Photos from the image-classification dataset "processed_dataset" in the GitHub repository RuhinaazYerur/CSE-2022-26-Batch-B3. Its 2 classes are: fully cooked, semi cooked.

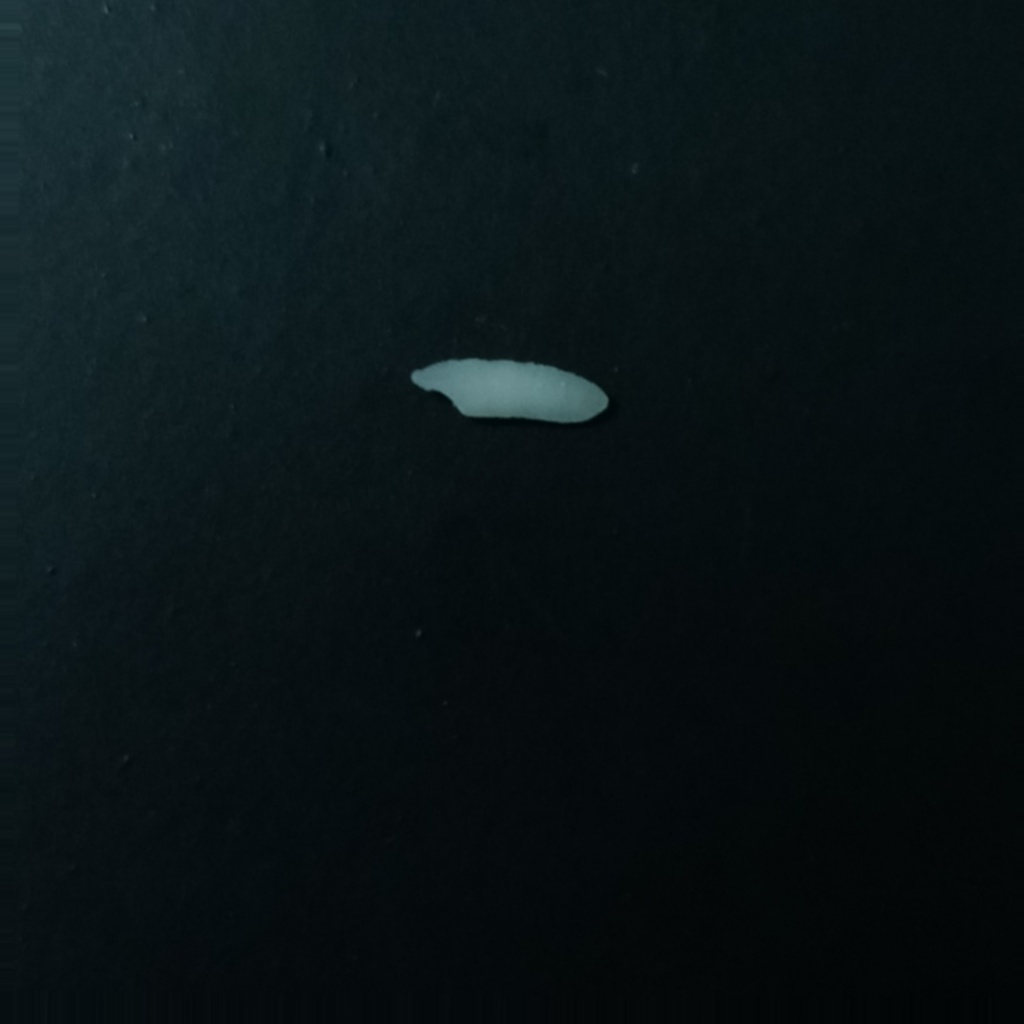
Label: semi cooked

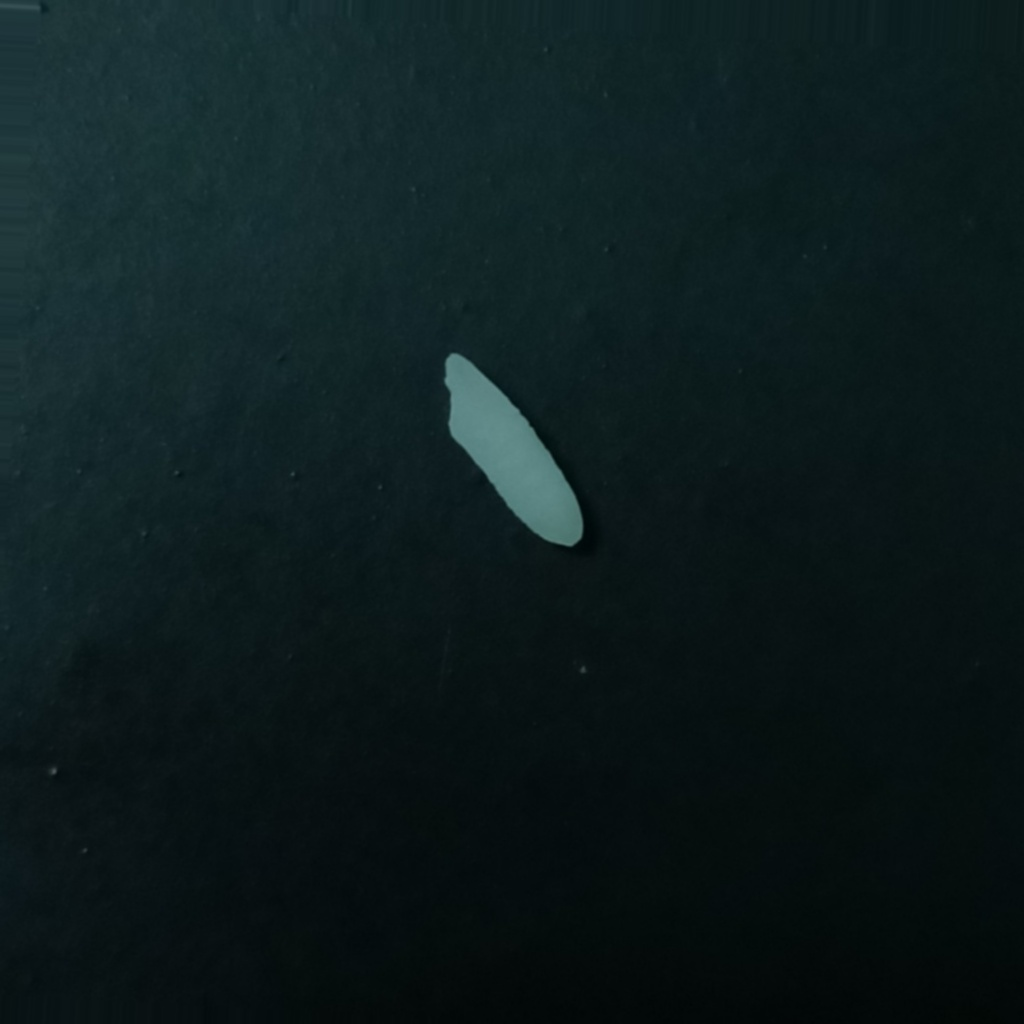
Label: semi cooked

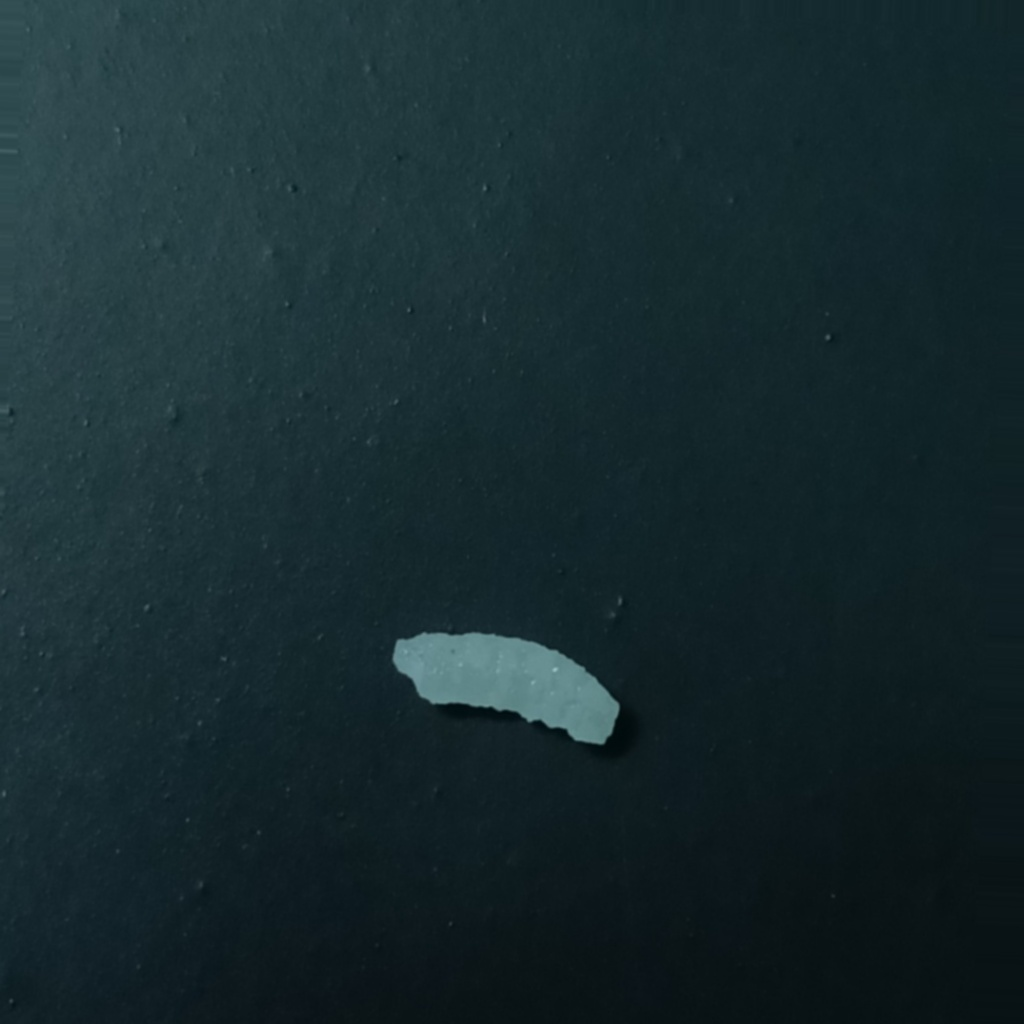
Label: fully cooked

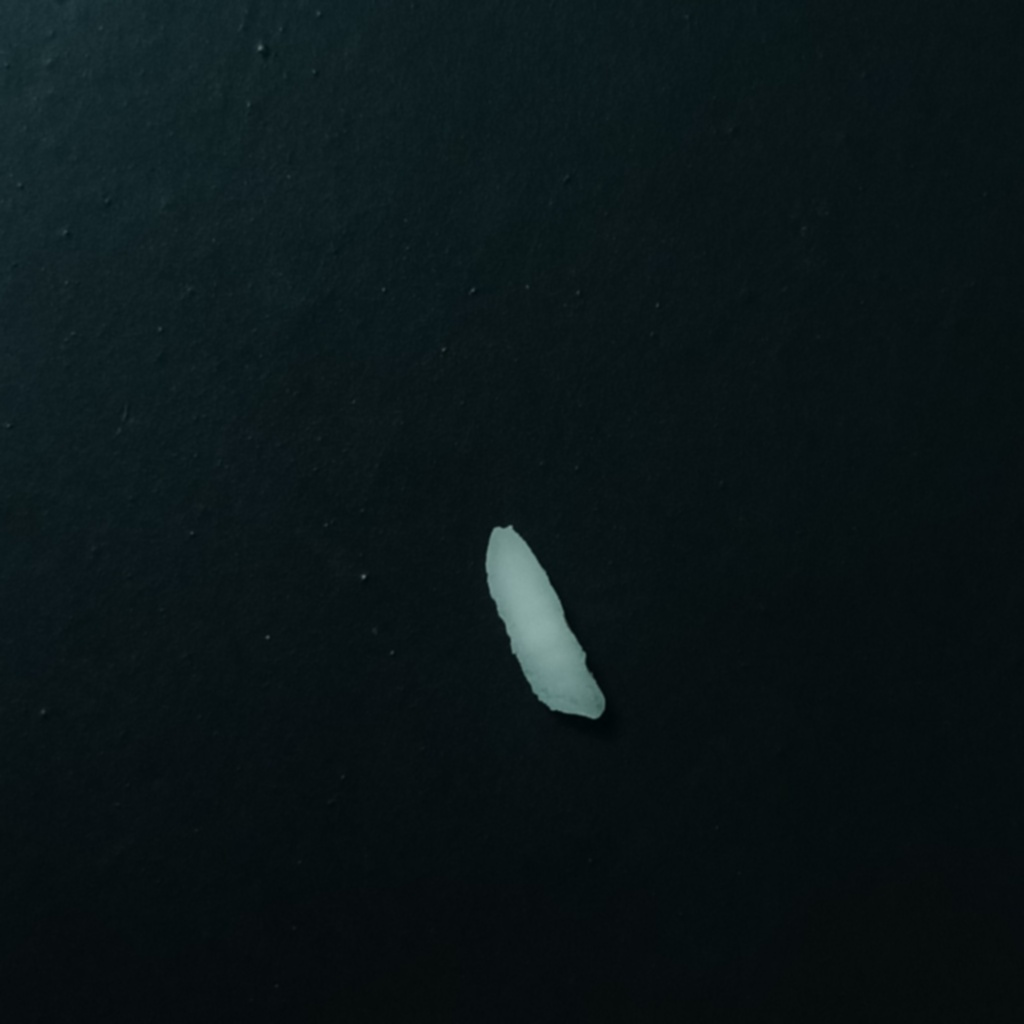
Label: semi cooked

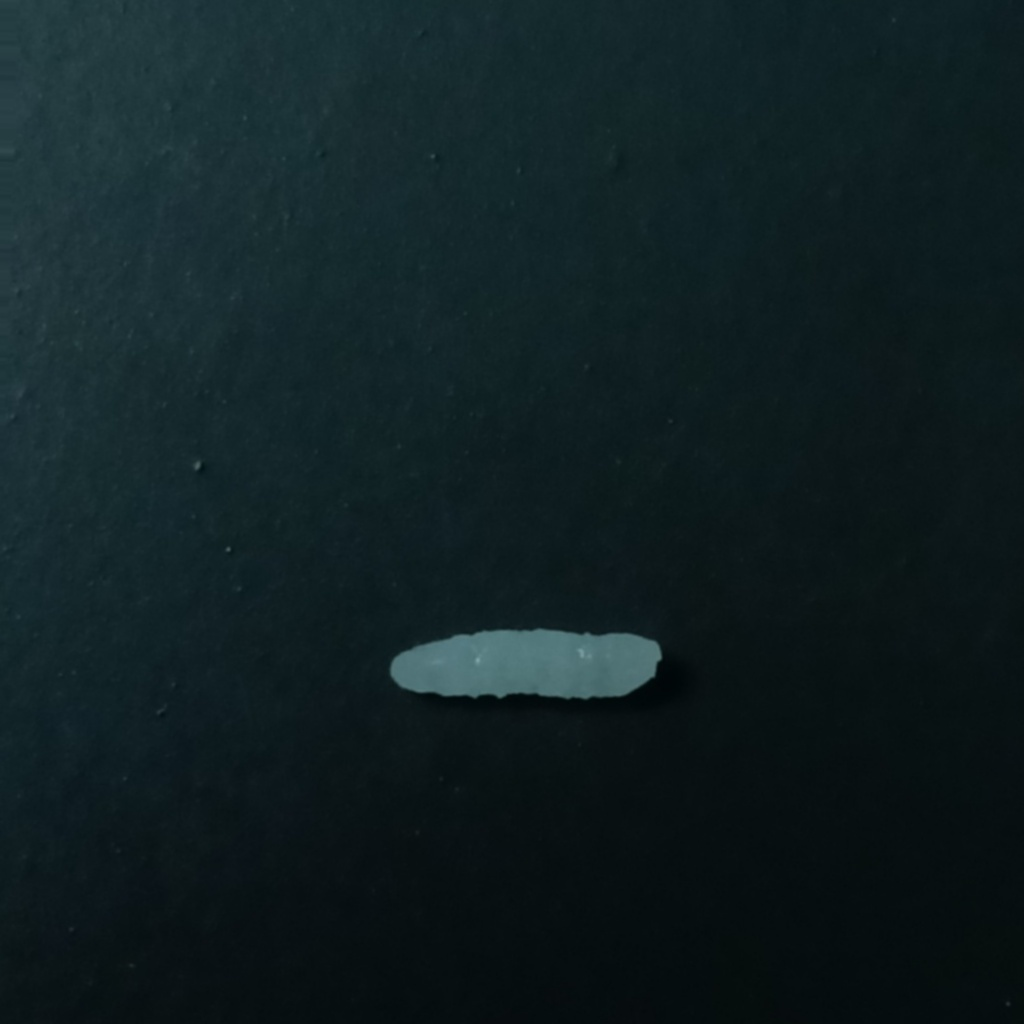
Label: fully cooked

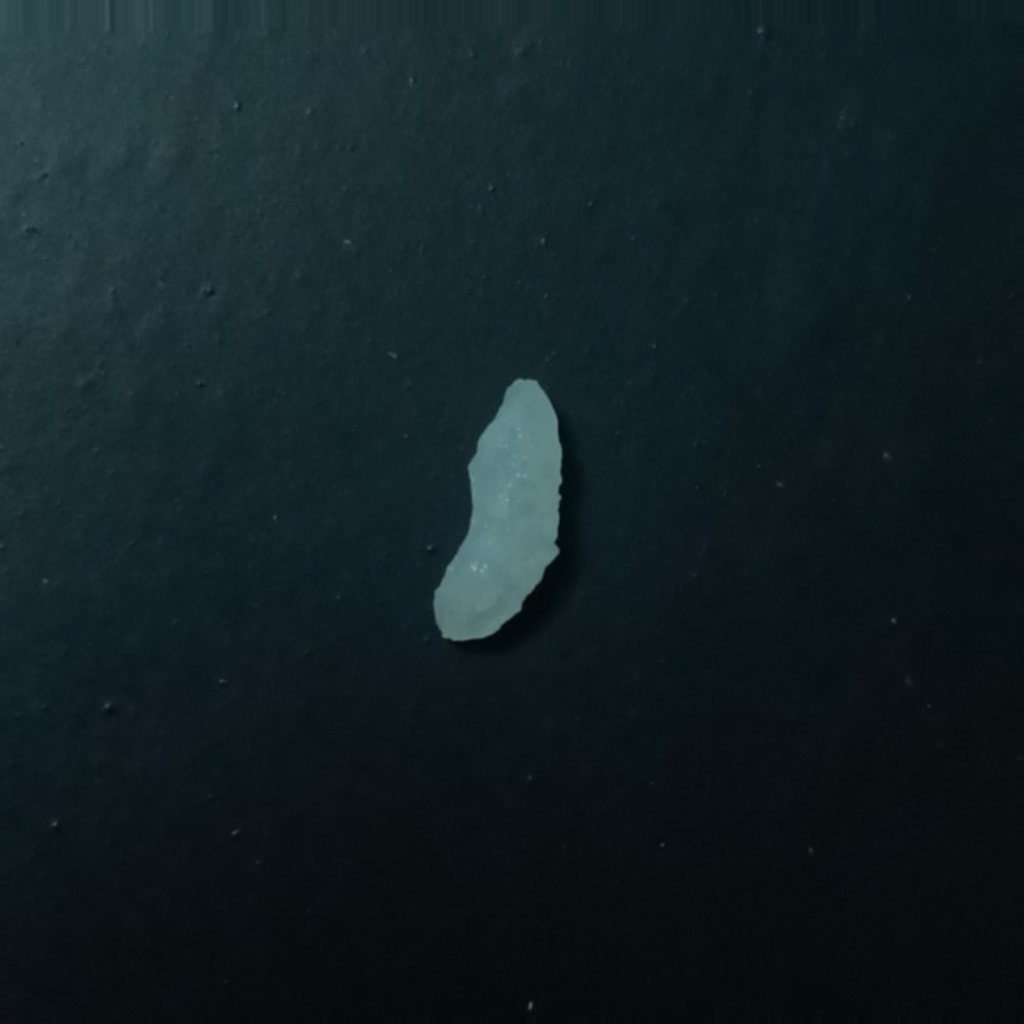
Label: fully cooked
